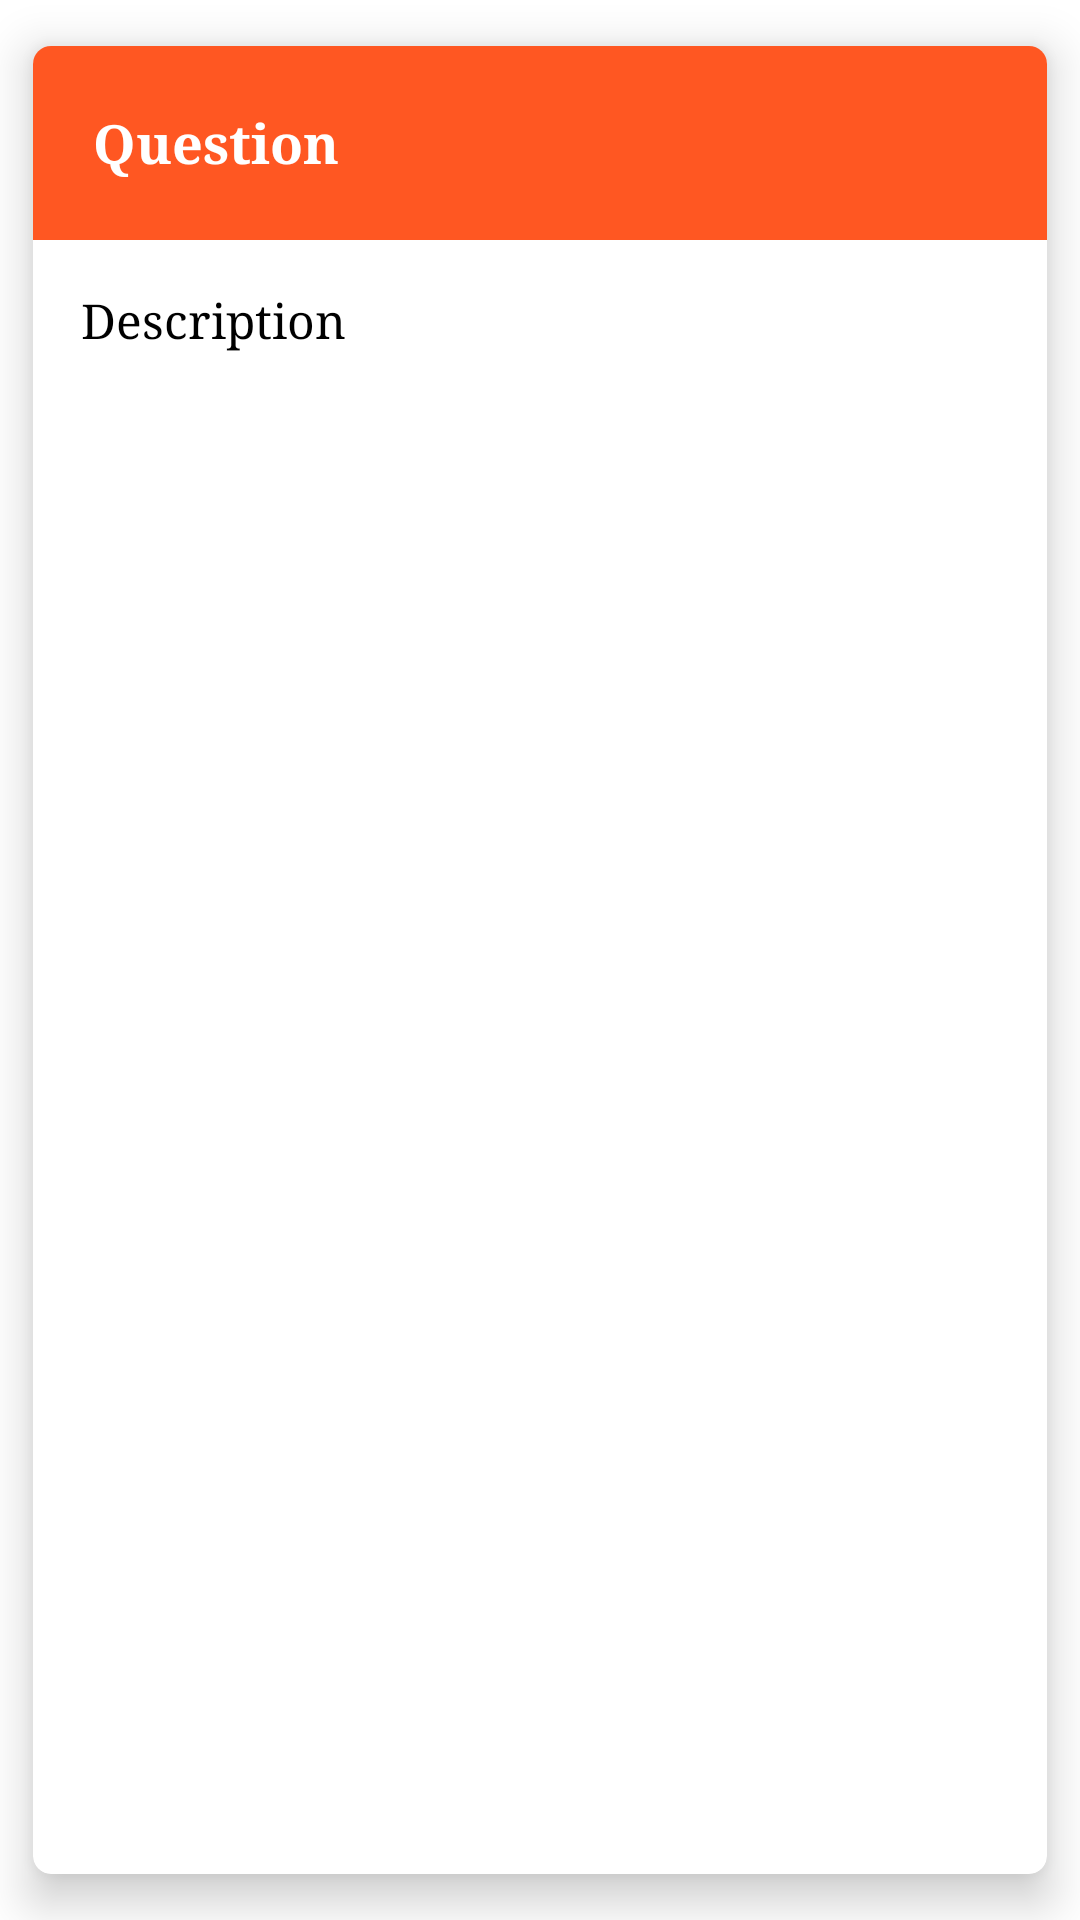

Write the Android layout XML for this screen, with the resource values it uses.
<!-- AndroidManifest.xml: application theme Theme.Major_project -->
<!-- res/layout/row.xml -->
<?xml version="1.0" encoding="utf-8"?>
<androidx.cardview.widget.CardView xmlns:android="http://schemas.android.com/apk/res/android"
    android:layout_width="match_parent"
    android:layout_height="wrap_content"
    xmlns:app="http://schemas.android.com/apk/res-auto"
    app:cardCornerRadius="6dp"
    android:layout_marginTop="4dp"
    app:cardElevation="9dp"
    android:layout_marginBottom="4dp"
    app:cardUseCompatPadding="true">

    <LinearLayout
        android:layout_width="match_parent"
        android:layout_height="wrap_content"
        android:id="@+id/linear"
        android:orientation="vertical">

        <RelativeLayout
            android:layout_width="match_parent"
            android:layout_height="wrap_content"
            android:background="@color/orange"
            android:orientation="horizontal">


            <TextView
                android:id="@+id/question"
                android:layout_width="335dp"
                android:layout_height="wrap_content"
                android:fontFamily="serif"
                android:padding="20dp"
                android:text="Question"
                android:textColor="@color/white"
                android:textSize="18sp"
                android:textStyle="bold"></TextView>

            <ImageView
                android:layout_width="51dp"
                android:layout_height="52dp"
                android:layout_marginLeft="335dp"
                android:layout_marginRight="9dp"
                android:layout_marginTop="9dp"
                android:src="@drawable/baseline_add_24">

            </ImageView>


        </RelativeLayout>
        <RelativeLayout
            android:layout_width="match_parent"
            android:layout_height="wrap_content"
            android:id="@+id/expanded_layout">

            <TextView
                android:fontFamily="serif"
                android:id="@+id/description1"
                android:layout_width="wrap_content"
                android:layout_height="wrap_content"
                android:padding="16dp"
                android:text="Description"
                android:textColor="@color/black"
                android:textSize="16sp">

            </TextView>
        </RelativeLayout>

    </LinearLayout>
</androidx.cardview.widget.CardView>
<!-- resources referenced by this layout -->
<resources>
  <color name="black">#FF000000</color>
  <color name="orange">#ff5722</color>
  <color name="white">#FFFFFFFF</color>
  <!-- drawable baseline_add_24 (drawable) -->
  <vector android:alpha="0.83" android:height="32dp"
      android:tint="#000000" android:viewportHeight="24"
      android:viewportWidth="24" android:width="32dp" xmlns:android="http://schemas.android.com/apk/res/android">
      <path android:fillColor="@android:color/white" android:pathData="M19,13h-6v6h-2v-6H5v-2h6V5h2v6h6v2z"/>
  </vector>
  <style name="Theme.Major_project" parent="Base.Theme.Major_project">
      </style>
  <style name="Base.Theme.Major_project" parent="Theme.MaterialComponents.Light.NoActionBar">
          
          <item name="colorPrimary">@color/orange</item>
          <item name="colorPrimaryVariant">@color/green_dark</item>
          <item name="colorOnPrimary">@color/white</item>
          
          <item name="colorSecondary">@color/blue</item>
          <item name="colorSecondaryVariant">@color/blue_dark</item>
          <item name="colorOnSecondary">@color/black</item>
          
          <item name="android:statusBarColor" tools:targetApi="l">@color/orange</item>
          
      </style>
  <color name="green_dark">#003300</color>
  <color name="blue">#0288D1</color>
  <color name="blue_dark">#005B9F</color>
</resources>
